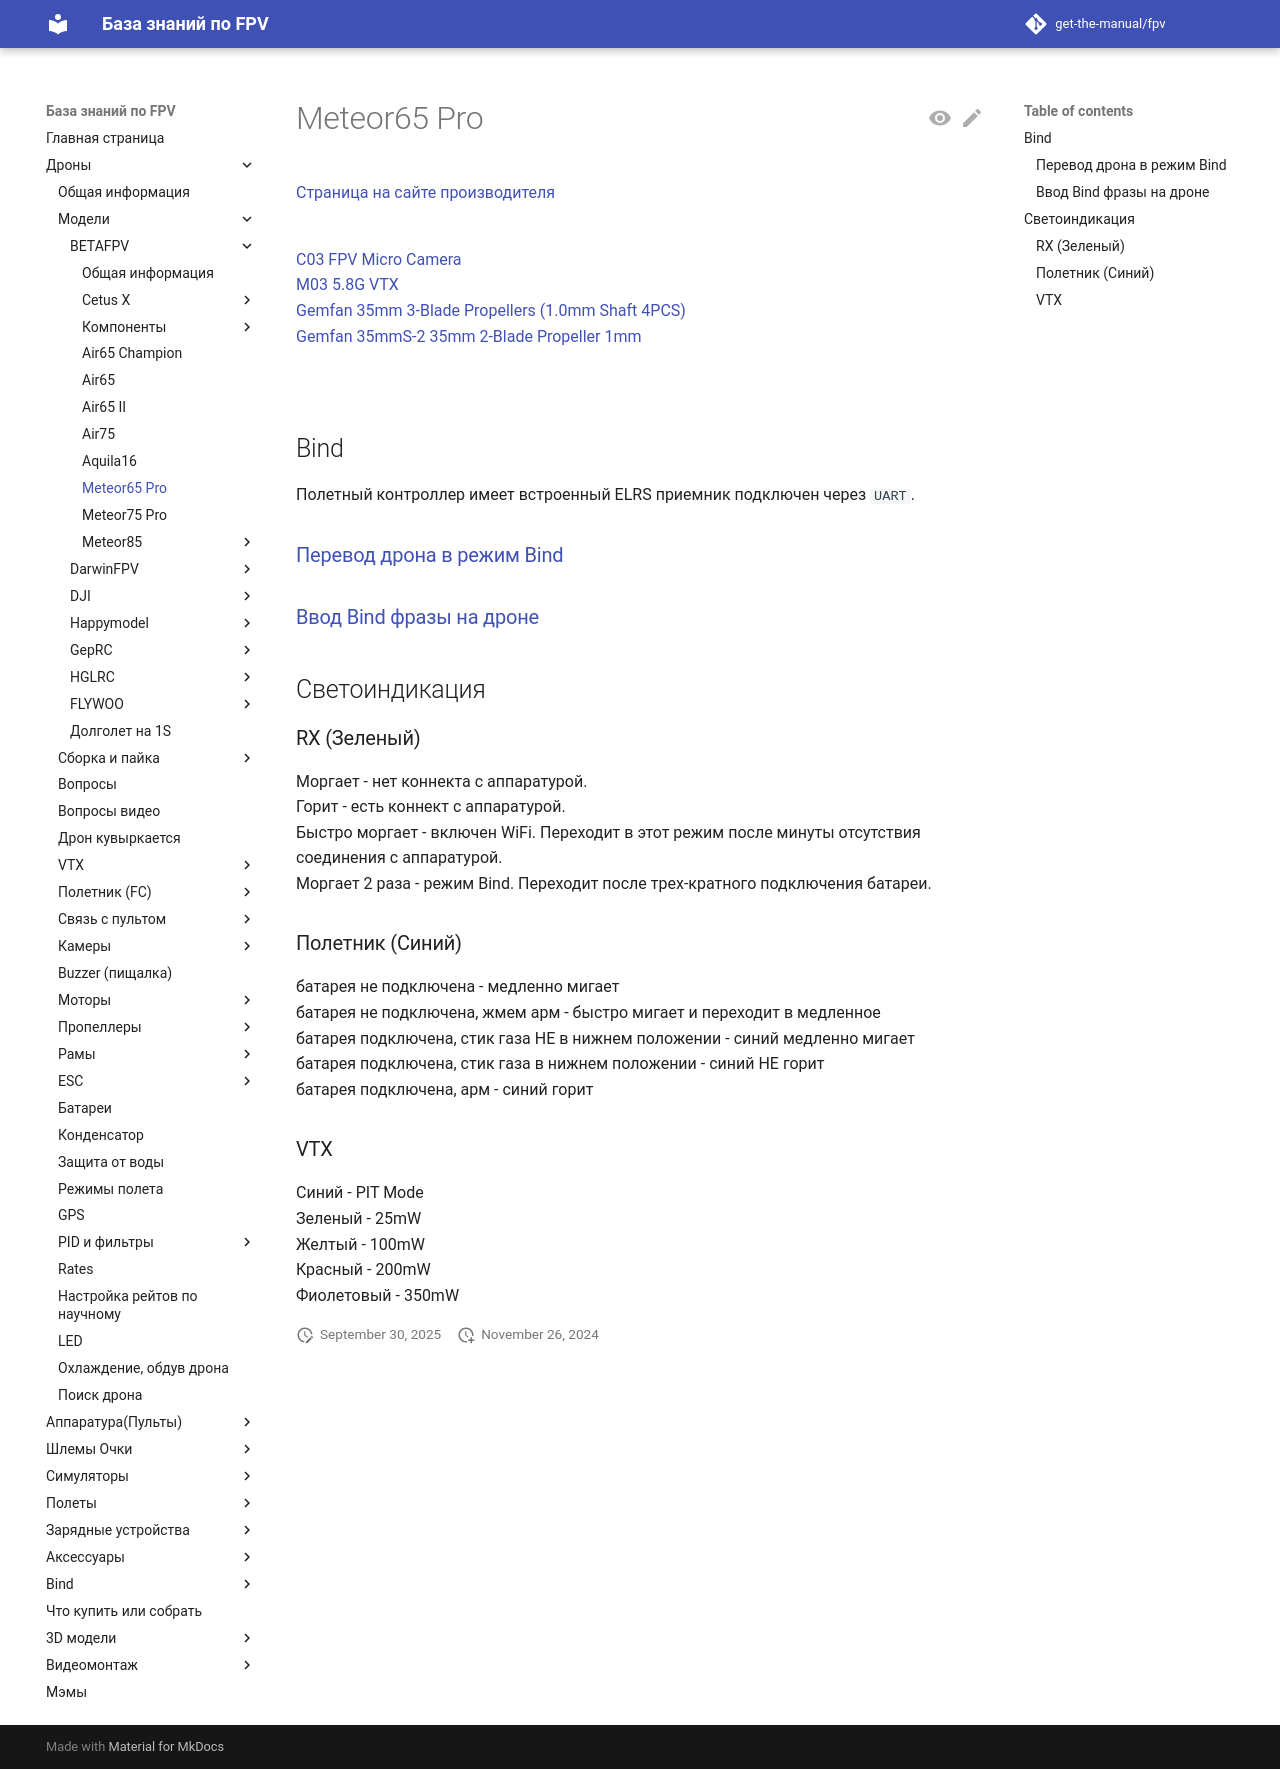

repository: get-the-manual/fpv · page: 00_Drones/01_Models/Betafpv/Meteor65_Pro/index.html · generator: mkdocs

# Meteor65 Pro
[Страница на сайте производителя](https://betafpv.com/collections/meteor-series/products/meteor65-pro-brushless-whoop-quadcopter-1s)  
![](Meteor65pro.png)

[C03 FPV Micro Camera](https://betafpv.com/products/c03-fpv-micro-camera)  
[M03 5.8G VTX](https://betafpv.com/collections/expresslrs-series/products/m03-25-350mw-5-8g-vtx)  
[Gemfan 35mm 3-Blade Propellers (1.0mm Shaft 4PCS)](https://betafpv.com/products/gemfan-35mm-3-blade-propellers-1-0mm-shaft-4pcs?variant=39586100052102)  
[Gemfan 35mmS-2 35mm 2-Blade Propeller 1mm](https://vi.aliexpress.com/item/1005007922211102.html)  

![](Meteor65_Air65_Comparison.png)

## Bind
Полетный контроллер имеет встроенный ELRS приемник подключен через `UART`.

### [Перевод дрона в режим Bind](./../../../60_Bind/40_Rezhim_Bind_drona_s_UART.md)

### [Ввод Bind фразы на дроне](./../../../60_Bind/44_Bind_fraza_drona_s_UART.md)

## Светоиндикация

### RX (Зеленый)
Моргает - нет коннекта с аппаратурой.  
Горит - есть коннект с аппаратурой.  
Быстро моргает - включен WiFi. Переходит в этот режим после минуты отсутствия соединения с аппаратурой.  
Моргает 2 раза - режим Bind. Переходит после трех-кратного подключения батареи.  

### Полетник (Синий)
батарея не подключена - медленно мигает  
батарея не подключена, жмем арм -  быстро мигает и переходит в медленное  
батарея подключена, стик газа НЕ в нижнем положении - синий медленно мигает  
батарея подключена, стик газа в нижнем положении - синий НЕ горит  
батарея подключена, арм	- синий горит  

### VTX
Синий - PIT Mode  
Зеленый - 25mW  
Желтый - 100mW  
Красный - 200mW  
Фиолетовый - 350mW  
